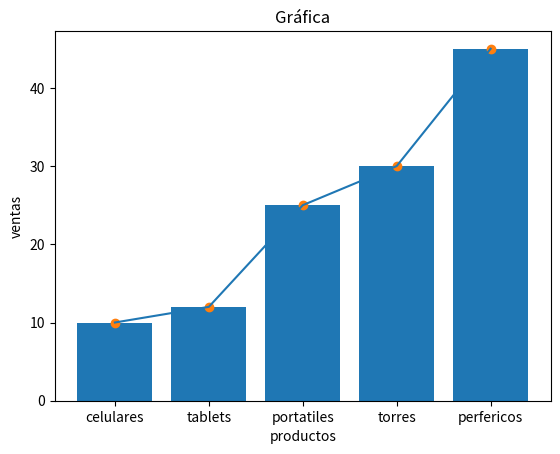

The matplotlib source for this figure:
import matplotlib.pyplot as plt
import numpy as math
archivo = "./datos.csv"
# Datos
#x = np.linspace(0, 10, 100)
#y = np.sin(x)
x = ["celulares", "tablets", "portatiles", "torres", "perfericos"]
y = [10, 12, 25, 30, 45]
# Crear la gráfica
plt.bar(x,y)
plt.plot(x,y)
plt.scatter(x,y)
# Agregar título y etiquetas
plt.title('Gráfica')
plt.xlabel('productos')
plt.ylabel("ventas")

# Mostrar la gráfica
plt.show()